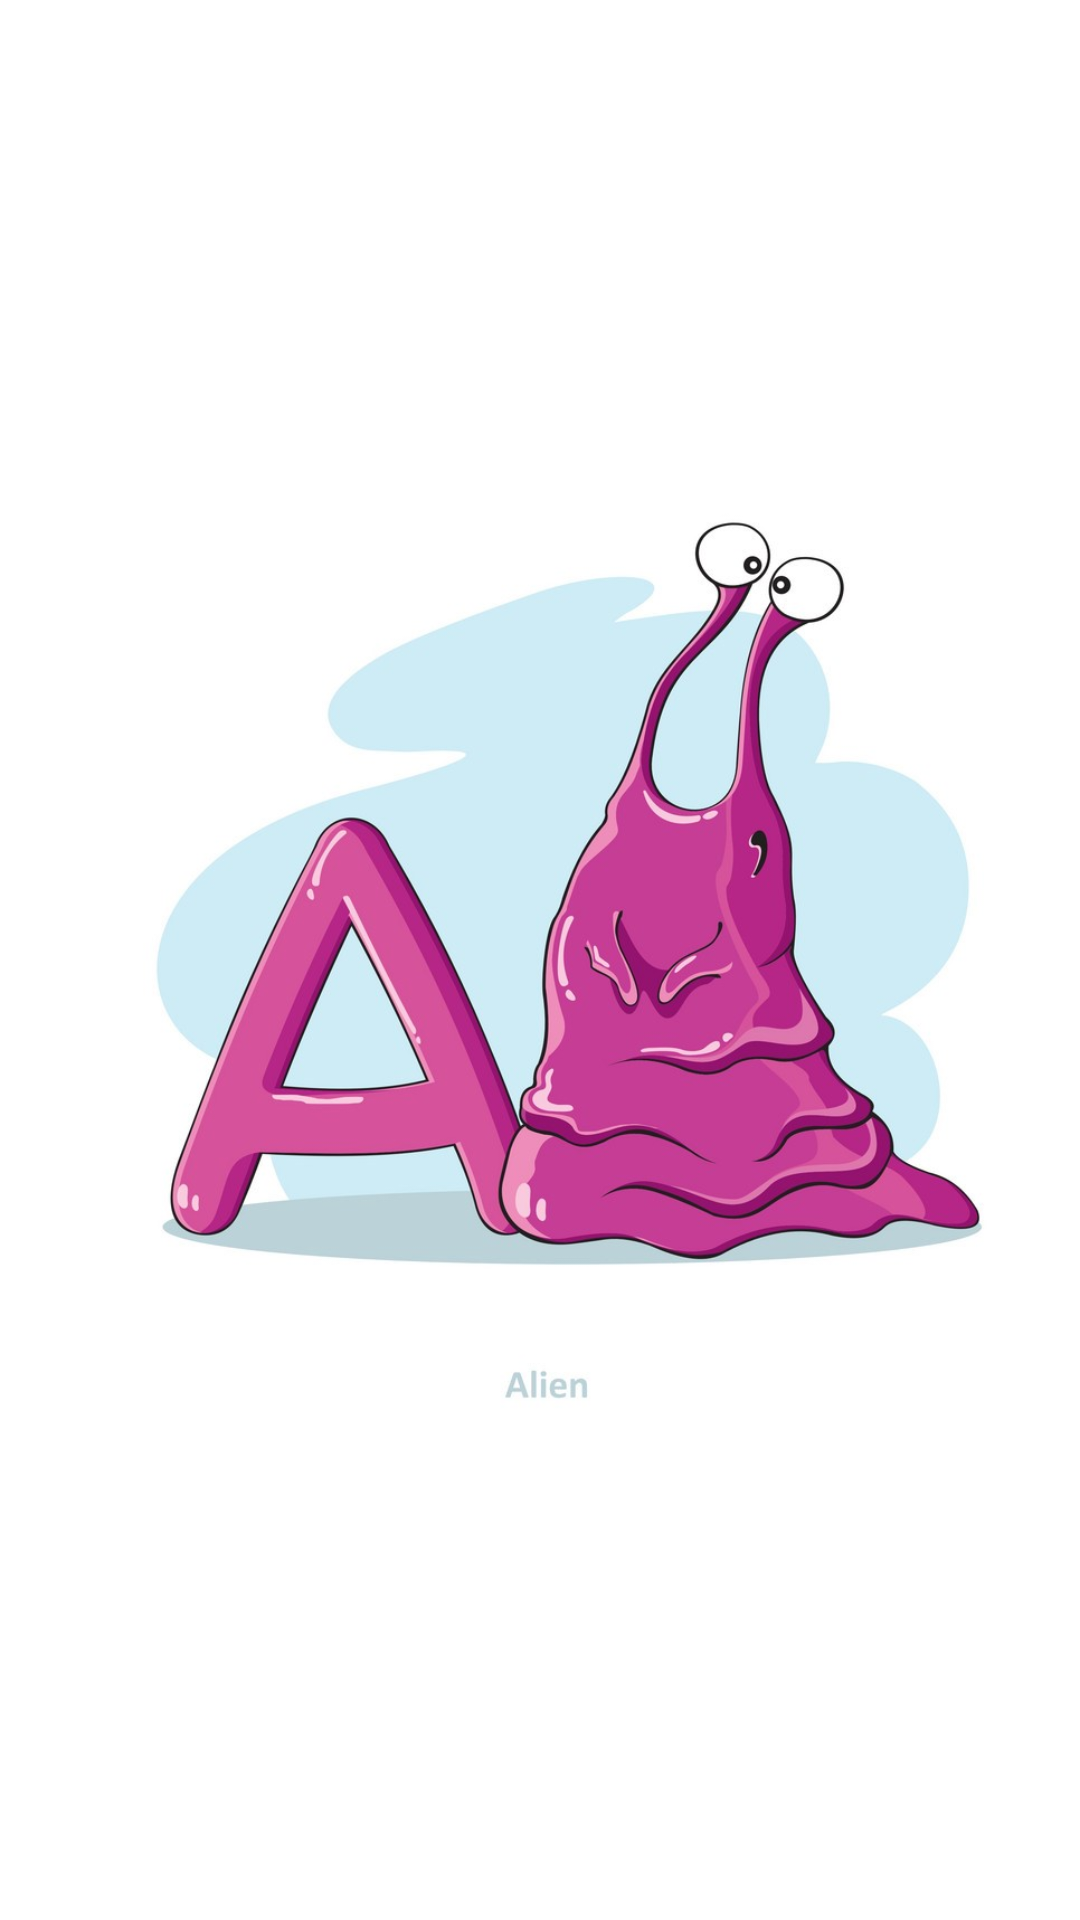

Write the Android layout XML for this screen, with the resource values it uses.
<!-- AndroidManifest.xml: application theme AppTheme -->
<!-- res/layout/activity_alien.xml -->
<?xml version="1.0" encoding="utf-8"?>
<androidx.constraintlayout.widget.ConstraintLayout xmlns:android="http://schemas.android.com/apk/res/android"
    xmlns:app="http://schemas.android.com/apk/res-auto"
    xmlns:tools="http://schemas.android.com/tools"
    android:layout_width="match_parent"
    android:layout_height="match_parent"
    android:background="@color/cardview_light_background"
    tools:context=".chapter.six.alien">

    <ImageView
        android:id="@+id/imageView28"
        android:layout_width="wrap_content"
        android:layout_height="wrap_content"
        app:layout_constraintBottom_toBottomOf="parent"
        app:layout_constraintEnd_toEndOf="parent"
        app:layout_constraintStart_toStartOf="parent"
        app:layout_constraintTop_toTopOf="parent"
        app:srcCompat="@drawable/alien" />
</androidx.constraintlayout.widget.ConstraintLayout>
<!-- resources referenced by this layout -->
<resources>
  <!-- drawable alien: jpg bitmap (drawable, 98745 bytes) -->
  <style name="AppTheme" parent="Theme.MaterialComponents.Light.DarkActionBar">
          
  
          <item name="colorPrimary">@color/colorPrimary</item>
          <item name="colorPrimaryDark">@color/colorPrimaryDark</item>
          <item name="colorAccent">@color/colorAccent</item>
      </style>
  <!-- not gathered from this repository: default colours our renderer supplied (Android Studio template values) -->
  <color name="colorPrimary">#FF6200EE</color>
  <color name="colorPrimaryDark">#FF3700B3</color>
  <color name="colorAccent">#FF03DAC5</color>
</resources>
